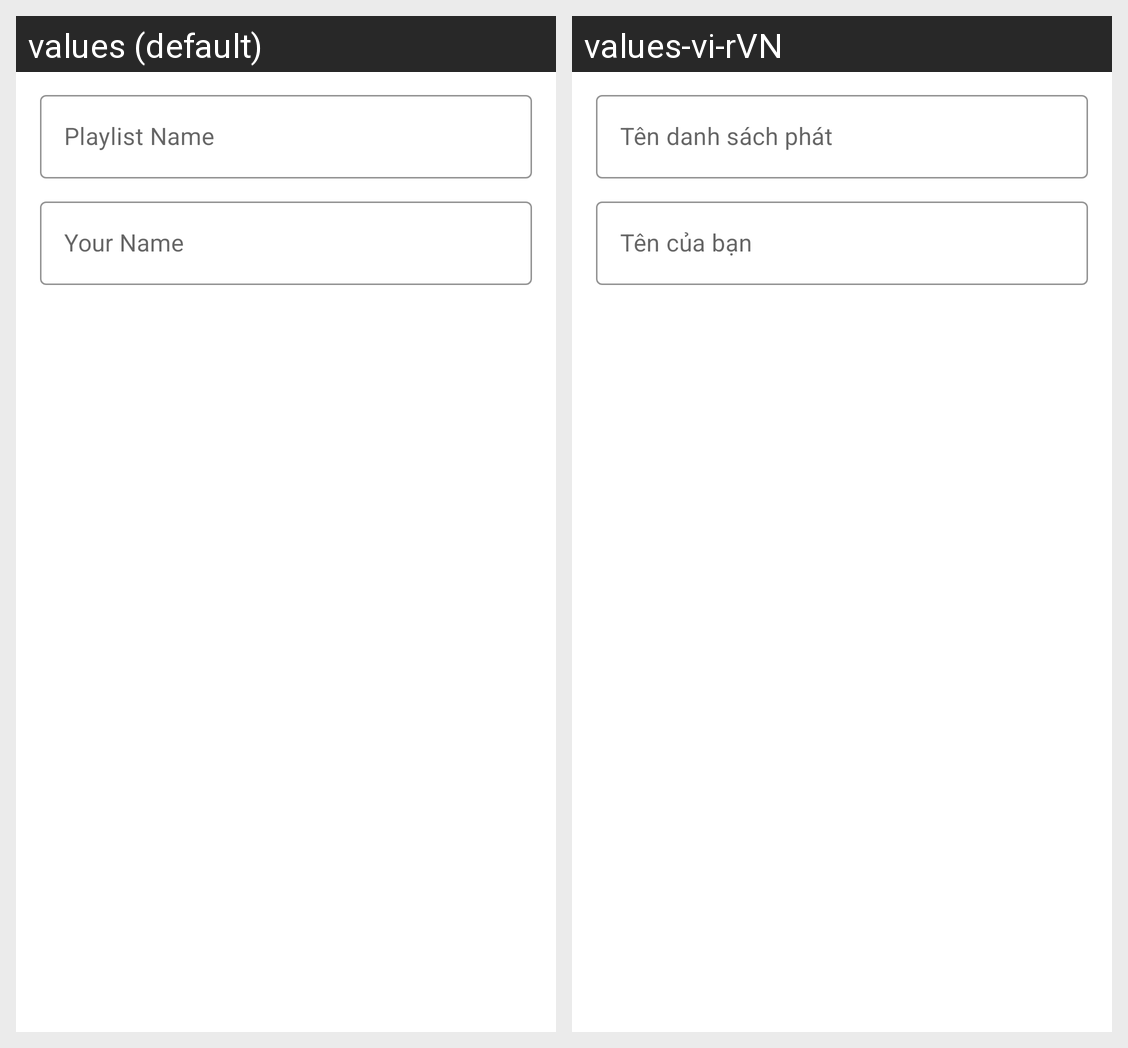

Strings drawn on this Android screen and how each of the app's shown locales translates them:
Android screen res/layout/add_playlist_dialog.xml rendered under 2 locales, left to right: values (default), values-vi-rVN. Device: Nexus 5 (rendered at 1080×1920; each locale shown at half size, 540×960, under a caption strip naming it); theme splash_screen.
Strings drawn on this screen, with the default value and each locale's value (text and hints the layout hard-codes, and strings that could not be matched under every locale, appear in the picture but are not listed):

playlist_name
  values: Playlist Name
  values-vi-rVN: Tên danh sách phát

user_name
  values: Your Name
  values-vi-rVN: Tên của bạn
